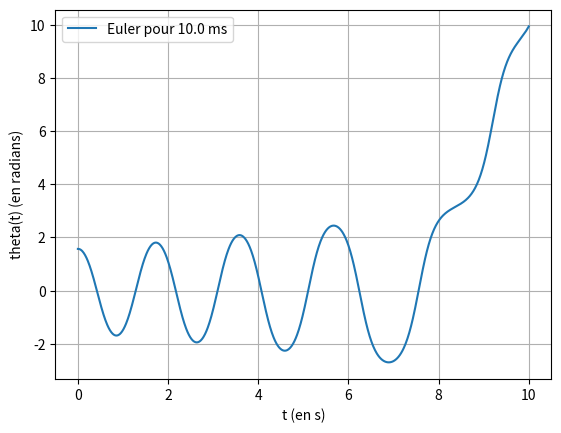

Python code for this plot:
# -*- coding: utf-8 -*-
"""
Mouvement d'un pendule avec la méthode d'Euler
"""
import matplotlib.pyplot as plt
import numpy as np
import math
plt.close('all')

# =============================================================================
# Données
# =============================================================================
theta0 = math.pi/2  # Angle initial (rad)
v0 = 0  # Vitesse angulaire initiale (rad/s)
g = 9.8  # Constante d'accélération (m/s2)
l = 0.5  # Longueur du fil (m)
tf = 10  # Durée du graphe (s)
dt = 0.01  # Pas (s)

# =============================================================================
# Grandeurs calculées
# =============================================================================
N = int(tf/dt)  # Nombre de points

# =============================================================================
# Fonctions
# =============================================================================


def F(theta, g, l):
    '''Calcul de l'accélération angulaire pour un angle
    Paramètres: Valeur de l'angle theta (rad)
    Constante d'accélération g (m/s2)
    Longueur du fil l (m)
    Résultat: Accélération pour l'angle spécifié (rad/s2)'''
    return -g/l*math.sin(theta)


def vitesse(vc, gc, dt):
    '''Calcul de la vitesse angulaire pour la date suivante en fonction de la vitesse à la date courante
    Paramètres: Vitesse angulaire pour la date courante vc (rad/s)
    Accélération pour la date courante gc (rad/s2)
    Pas de temps dt (s)
    Résultat: Vitesse pour la date suivante (rad/s)'''
    return vc + gc * dt


def angle(thetac, vc, dt):
    '''Calcul de l'angle pour la date suivante en fonction de l'angle à la date courante
    Paramètres: Angle pour la date courante thetac (rad)
    Vitesse angulaire pour la date courante vc (rad/s)
    Pas de temps dt (s)
    Résultat: Angle pour la date suivante (rad)'''
    return thetac + vc * dt


# =============================================================================
# Mise en oeuvre
# =============================================================================
theta = [theta0]  # liste des angles calculés
v = v0  # Vitesse courante
t = [0]  # liste des dates considérées

# Itération pour chacune des N dates
for i in range(1, N+1):
    # Calcul de la date courante et ajout à la liste
    t.append(dt*i)
    # Calcul de la vitesse angulaire courante par rapport à la précédente
    v2 = vitesse(v, F(theta[-1], g, l), dt)
    # Calcul de l'angle courant par rapport au précédent
    theta.append(angle(theta[-1], v, dt))
    # L'utilisation de la formule ci-dessus produit un graphe qui diverge.
    # (cf. https://www.physagreg.fr/methodes-numeriques-euler-runge-kutta.php)
    # Pour que cela ne diverge pas (toujours d'après l'article), il faut utiliser la formule suivante
    # theta.append(angle(theta[-1], v2, dt))
    # Mise à jour de la vitesse courante
    v = v2

# =============================================================================
# Graphe de la solution numérique
# =============================================================================
plt.plot(t, theta, label='Euler pour '+str(round(dt*1e3, 2))+' ms')
plt.grid()
plt.xlabel("t (en s)")
plt.ylabel("theta(t) (en radians)")
plt.legend()

# ATTENTION : Nécessaire sur MAC
plt.show()
